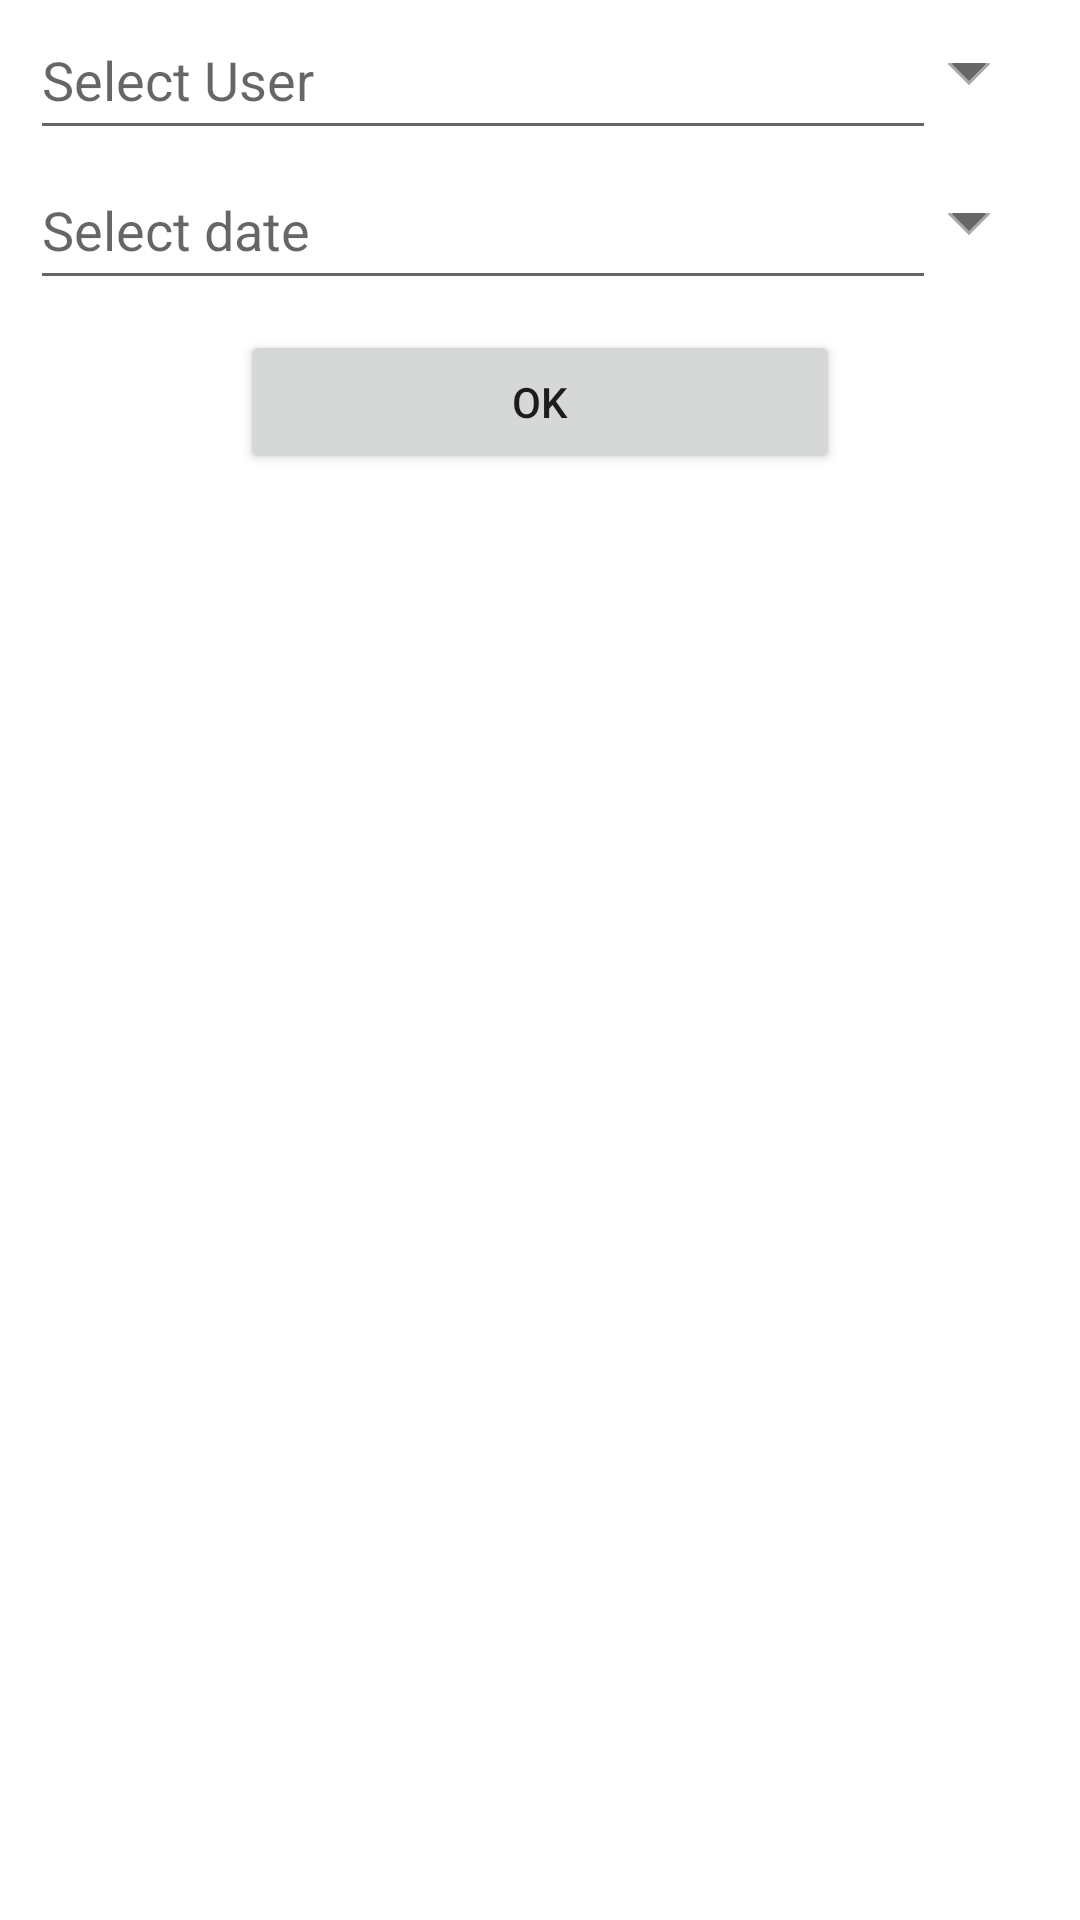

Android layout source for this screen:
<!-- AndroidManifest.xml: application theme Theme.SaleTracker -->
<!-- res/layout/activity_map.xml -->
<?xml version="1.0" encoding="utf-8"?>
<androidx.appcompat.widget.LinearLayoutCompat
    xmlns:android="http://schemas.android.com/apk/res/android"
    xmlns:app="http://schemas.android.com/apk/res-auto"
    xmlns:tools="http://schemas.android.com/tools"
    android:layout_width="match_parent"
    android:layout_height="match_parent"
    android:orientation="vertical"
    tools:context=".map.MapActivity">


    <com.google.android.material.textfield.TextInputEditText
        android:id="@+id/edit_map_add_user_type"
        style="@style/InputStyle"
        android:clickable="false"
        android:cursorVisible="false"
        android:drawableRight="@drawable/spinner_bg"
        android:focusable="false"
        android:layout_marginStart="10dp"
        android:layout_marginEnd="10dp"
        android:focusableInTouchMode="false"
        android:hint="Select User "
        tools:ignore="TouchTargetSizeCheck"

        />
    <com.google.android.material.textfield.TextInputEditText
        android:id="@+id/edit_map_add_date"
        style="@style/InputStyle"
        android:clickable="false"
        android:cursorVisible="false"
        android:drawableRight="@drawable/spinner_bg"
        android:focusable="false"
        android:layout_marginStart="10dp"
        android:layout_marginEnd="10dp"
        android:focusableInTouchMode="false"
        android:hint="Select date "
        tools:ignore="TouchTargetSizeCheck"

        />

    <androidx.appcompat.widget.AppCompatButton
        android:id="@+id/button_map_ok"
        android:layout_gravity="center"
        android:layout_width="200dp"
        android:layout_height="wrap_content"
        android:text="OK"
        android:layout_marginTop="10dp"
        />
    <LinearLayout
        android:orientation="vertical"
        android:layout_width="match_parent"
        android:layout_height="match_parent"
        android:layout_margin="2dp"
        android:id="@+id/map_view"
></LinearLayout>
</androidx.appcompat.widget.LinearLayoutCompat>
<!-- resources referenced by this layout -->
<resources>
  <!-- drawable spinner_bg (drawable-v24) -->
  <?xml version="1.0" encoding="utf-8"?>
  <layer-list xmlns:android="http://schemas.android.com/apk/res/android">
      <item>
          <color android:color="#FFFFFF" />
      </item>
      <item android:gravity="center_vertical|right" android:right="8dp">
          <layer-list>
              <item android:width="10dp" android:height="10dp" android:gravity="center" android:bottom="10dp">
                  <rotate
                      android:fromDegrees="45"
                      android:toDegrees="45">
                      <shape android:shape="rectangle">
                          <solid android:color="#666666" />
                          <stroke android:color="#aaaaaa" android:width="1dp"/>
                      </shape>
                  </rotate>
              </item>
              <item android:width="30dp" android:height="10dp" android:bottom="21dp" android:gravity="center">
                  <shape android:shape="rectangle">
                      <solid android:color="#FFFFFF"/>
                  </shape>
              </item>
          </layer-list>
      </item>
  </layer-list>
  <style name="InputStyle">
          <item name="android:layout_width">match_parent</item>
          <item name="android:layout_height">50dp</item>
      </style>
  <style name="Theme.SaleTracker" parent="Theme.MaterialComponents.DayNight.DarkActionBar">
          
          <item name="colorPrimary">@color/purple_500</item>
          <item name="colorPrimaryVariant">@color/purple_700</item>
          <item name="colorOnPrimary">@color/white</item>
          
          <item name="colorSecondary">@color/teal_200</item>
          <item name="colorSecondaryVariant">@color/teal_700</item>
          <item name="colorOnSecondary">@color/black</item>
          
          <item name="android:statusBarColor" tools:targetApi="l">?attr/colorPrimaryVariant</item>
          
      </style>
  <color name="purple_500">#FF6200EE</color>
  <color name="purple_700">#FF3700B3</color>
  <color name="white">#FFFFFFFF</color>
  <color name="teal_200">#FF03DAC5</color>
  <color name="teal_700">#FF018786</color>
  <color name="black">#FF000000</color>
</resources>
